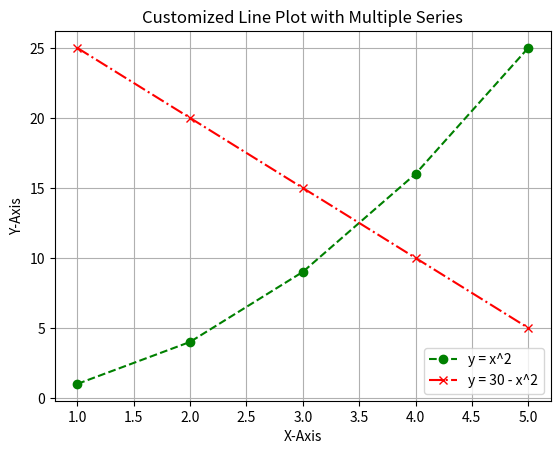

Generate this figure with matplotlib:
import matplotlib.pyplot as plt

x = [1, 2, 3, 4, 5]
y1 = [1, 4, 9, 16, 25]
y2 = [25, 20, 15, 10, 5]

plt.plot(
    x, y1,
    label="y = x^2",
    color="green",
    linestyle="--",
    marker="o"
)

plt.plot(
    x, y2,
    label="y = 30 - x^2",
    color="red",
    linestyle="-.",
    marker="x"
)

plt.grid(True)

plt.xlabel("X-Axis")
plt.ylabel("Y-Axis")
plt.title("Customized Line Plot with Multiple Series")

plt.legend()

plt.savefig("all_features_plot.png")

plt.show()
